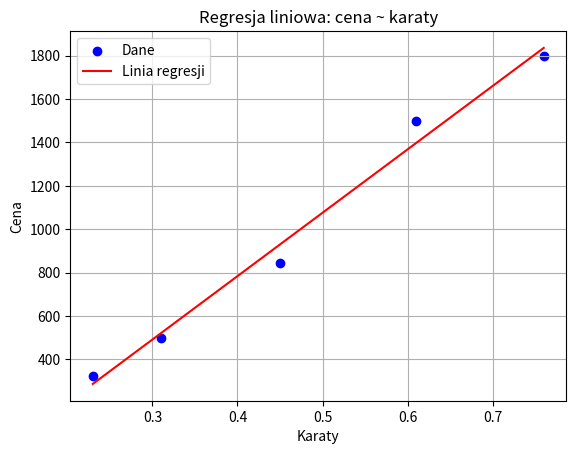

Python code for this plot:
import matplotlib.pyplot as plt
carats = [0.23, 0.45, 0.31, 0.76, 0.61]
prices = [326, 845, 500, 1800, 1500]
n = len(carats)




def avgCarats(carats):
    avg = sum(carats)/len(carats)
    return avg
def avgPrice(price):
    avg = sum(price)/len(price)
    return avg

def fit_regression_line(carats, prices, n):
    avgX = avgCarats(carats)
    avgY = avgPrice(prices)
    sum_x_squered = 0
    for i in range(n):
        ans = (carats[i] - avgX) ** 2
        sum_x_squered += ans
    sumMulti = 0
    for i in range(n):
        ans = (carats[i] - avgX) * (prices[i] - avgY)
        sumMulti += ans

    b1 = sumMulti / sum_x_squered
    b0 = avgY - (b1 * avgX)
    min_x = min(carats)
    max_x = max(carats)
    y1 = b0 + b1 * min_x
    y2 = b0 + b1 * max_x

    return b0, b1, (min_x, y1), (max_x, y2)


b0, b1, (min_x, y1), (max_x, y2) = fit_regression_line(carats, prices, n)


plt.scatter(carats, prices, color='blue', label='Dane')
plt.plot([min_x, max_x], [y1, y2], color='red', label='Linia regresji')

plt.xlabel('Karaty')
plt.ylabel('Cena')
plt.title('Regresja liniowa: cena ~ karaty')
plt.legend()
plt.grid(True)
plt.show()
